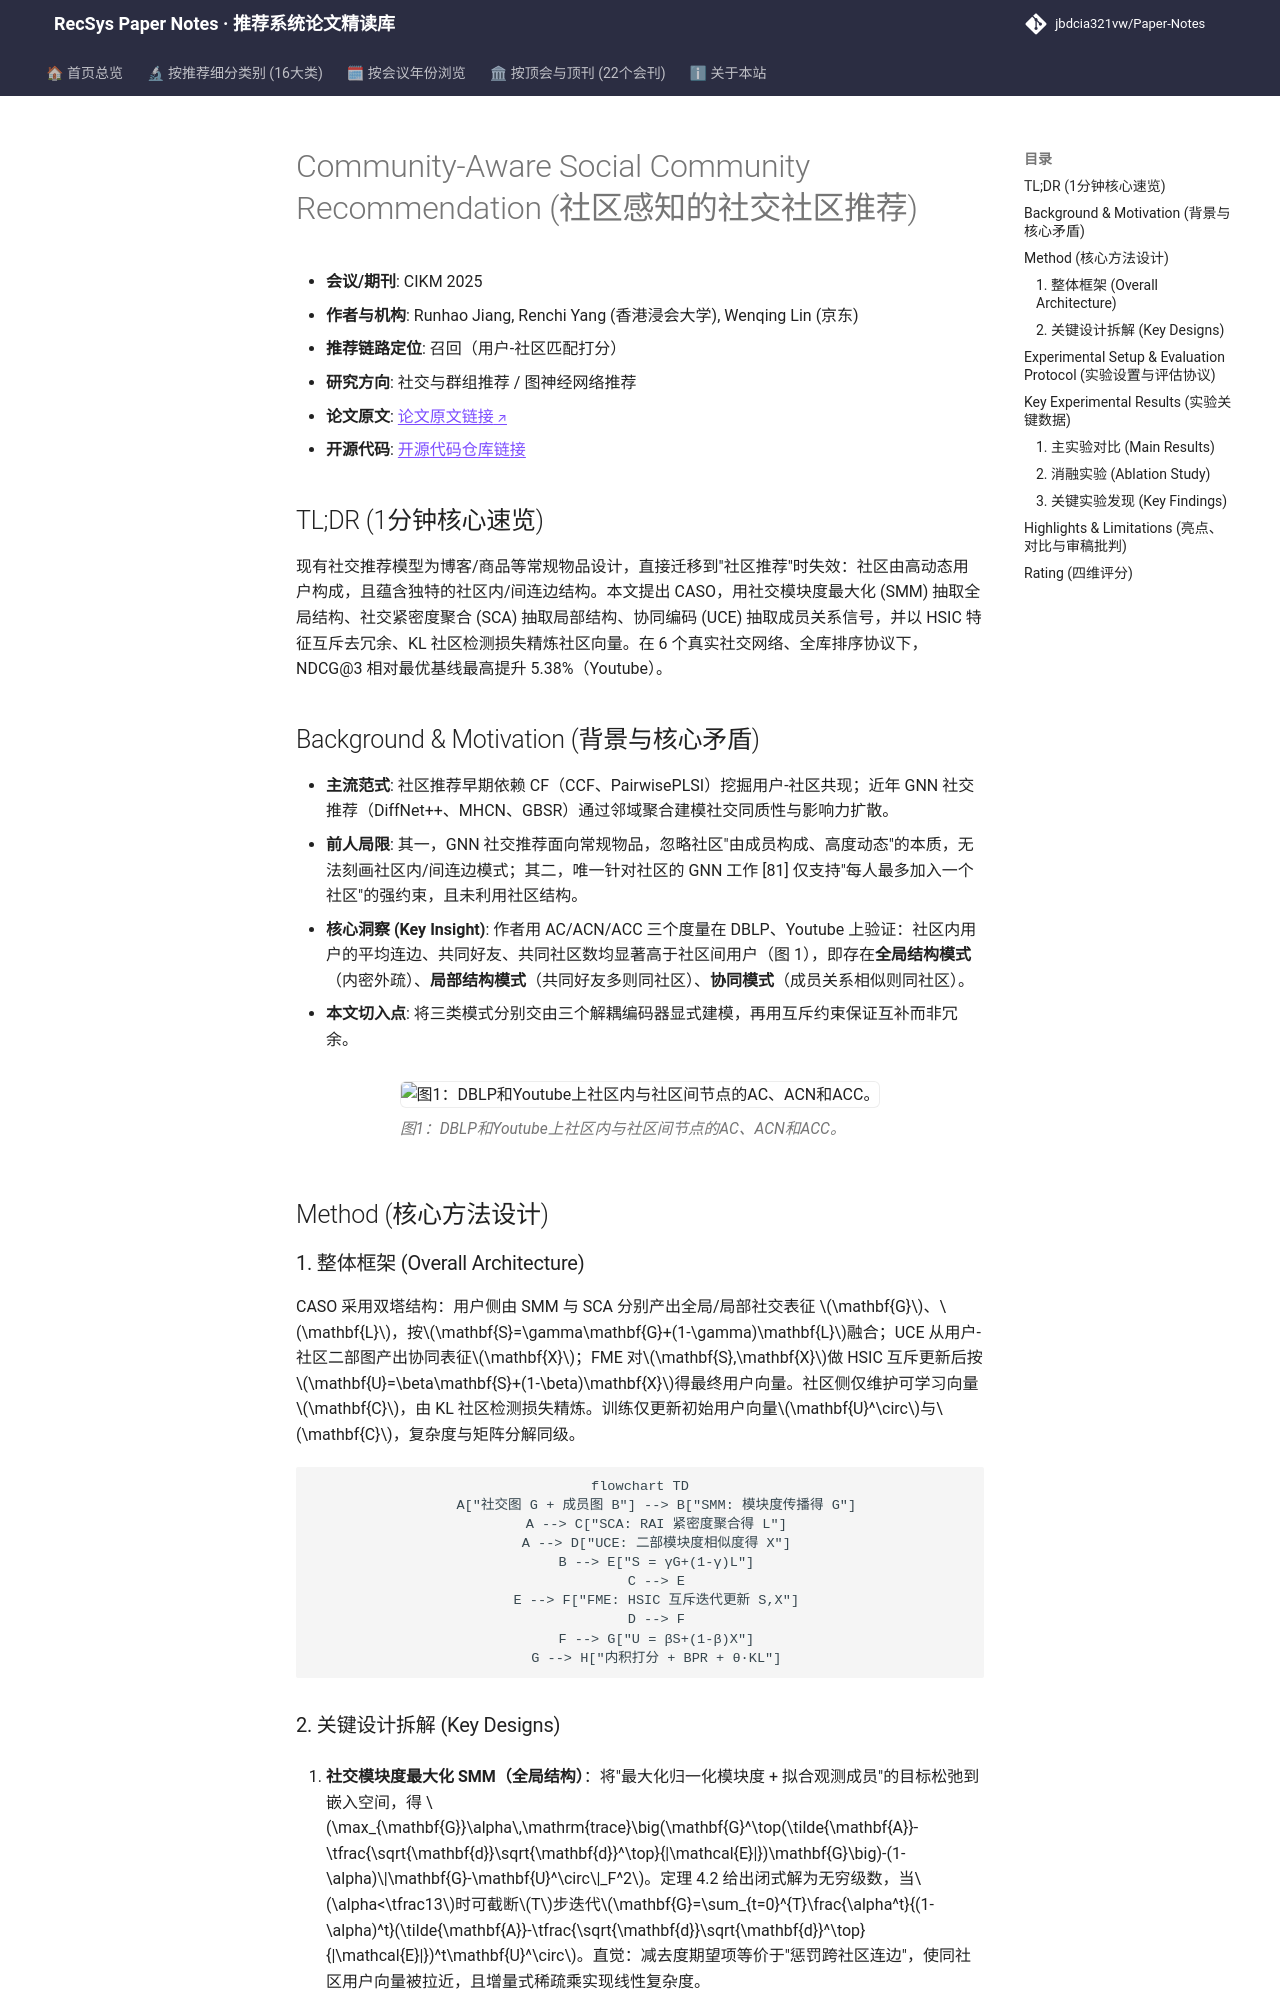

repository: jbdcia321vw/Paper-Notes · page: venues/CIKM/2025/social_group_rec/community_aware_social_community_recommendation/index.html · generator: mkdocs

---
title: "[Paper Note] Community-Aware Social Community Recommendation"
description: "[CIKM 2025][社交与群组推荐] 提出 CASO，用模块度最大化、社交紧密度聚合与协同编码三路解耦用户表征，并以 HSIC 互斥与 KL 社区检测损失优化，在 6 个真实社交网络上 Full-Ranking 全面超越 9 个基线。"
tags:
  - CIKM 2025
  - 社交与群组推荐
  - 召回
  - 社交模块度最大化
  - 特征互斥 HSIC
date: 2026-11-14
venue: CIKM
year: 2025
paper_url: "https://arxiv.org/abs/2508.05107"
code_url: "https://github.com/HKBU-LAGAS/CASO"
categories:
  - social_group_rec
  - graph_rec
---

# Community-Aware Social Community Recommendation (社区感知的社交社区推荐)

- **会议/期刊**: CIKM 2025
- **作者与机构**: Runhao Jiang, Renchi Yang (香港浸会大学), Wenqing Lin (京东)
- **推荐链路定位**: 召回（用户-社区匹配打分）
- **研究方向**: 社交与群组推荐 / 图神经网络推荐
- **论文原文**: [论文原文链接](https://arxiv.org/abs/2508.05107v2)
- **开源代码**: [开源代码仓库链接](https://github.com/HKBU-LAGAS/CASO)

## TL;DR (1分钟核心速览)

现有社交推荐模型为博客/商品等常规物品设计，直接迁移到"社区推荐"时失效：社区由高动态用户构成，且蕴含独特的社区内/间连边结构。本文提出 CASO，用社交模块度最大化 (SMM) 抽取全局结构、社交紧密度聚合 (SCA) 抽取局部结构、协同编码 (UCE) 抽取成员关系信号，并以 HSIC 特征互斥去冗余、KL 社区检测损失精炼社区向量。在 6 个真实社交网络、全库排序协议下，NDCG@3 相对最优基线最高提升 5.38%（Youtube）。

## Background & Motivation (背景与核心矛盾)

- **主流范式**: 社区推荐早期依赖 CF（CCF、PairwisePLSI）挖掘用户-社区共现；近年 GNN 社交推荐（DiffNet++、MHCN、GBSR）通过邻域聚合建模社交同质性与影响力扩散。
- **前人局限**: 其一，GNN 社交推荐面向常规物品，忽略社区"由成员构成、高度动态"的本质，无法刻画社区内/间连边模式；其二，唯一针对社区的 GNN 工作 [81] 仅支持"每人最多加入一个社区"的强约束，且未利用社区结构。
- **核心洞察 (Key Insight)**: 作者用 AC/ACN/ACC 三个度量在 DBLP、Youtube 上验证：社区内用户的平均连边、共同好友、共同社区数均显著高于社区间用户（图 1），即存在**全局结构模式**（内密外疏）、**局部结构模式**（共同好友多则同社区）、**协同模式**（成员关系相似则同社区）。
- **本文切入点**: 将三类模式分别交由三个解耦编码器显式建模，再用互斥约束保证互补而非冗余。

<figure class="paper-figure" markdown="span">
  ![图1：DBLP和Youtube上社区内与社区间节点的AC、ACN和ACC。](../../../../assets/papers/2508.05107v2/figure_1.png)<figcaption>图1：DBLP和Youtube上社区内与社区间节点的AC、ACN和ACC。</figcaption>
</figure>

## Method (核心方法设计)

### 1. 整体框架 (Overall Architecture)

CASO 采用双塔结构：用户侧由 SMM 与 SCA 分别产出全局/局部社交表征 $\mathbf{G}$、$\mathbf{L}$，按$\mathbf{S}=\gamma\mathbf{G}+(1-\gamma)\mathbf{L}$融合；UCE 从用户-社区二部图产出协同表征$\mathbf{X}$；FME 对$\mathbf{S},\mathbf{X}$做 HSIC 互斥更新后按$\mathbf{U}=\beta\mathbf{S}+(1-\beta)\mathbf{X}$得最终用户向量。社区侧仅维护可学习向量$\mathbf{C}$，由 KL 社区检测损失精炼。训练仅更新初始用户向量$\mathbf{U}^\circ$与$\mathbf{C}$，复杂度与矩阵分解同级。

```mermaid
flowchart TD
    A["社交图 G + 成员图 B"] --> B["SMM: 模块度传播得 G"]
    A --> C["SCA: RAI 紧密度聚合得 L"]
    A --> D["UCE: 二部模块度相似度得 X"]
    B --> E["S = γG+(1-γ)L"]
    C --> E
    E --> F["FME: HSIC 互斥迭代更新 S,X"]
    D --> F
    F --> G["U = βS+(1-β)X"]
    G --> H["内积打分 + BPR + θ·KL"]
```
